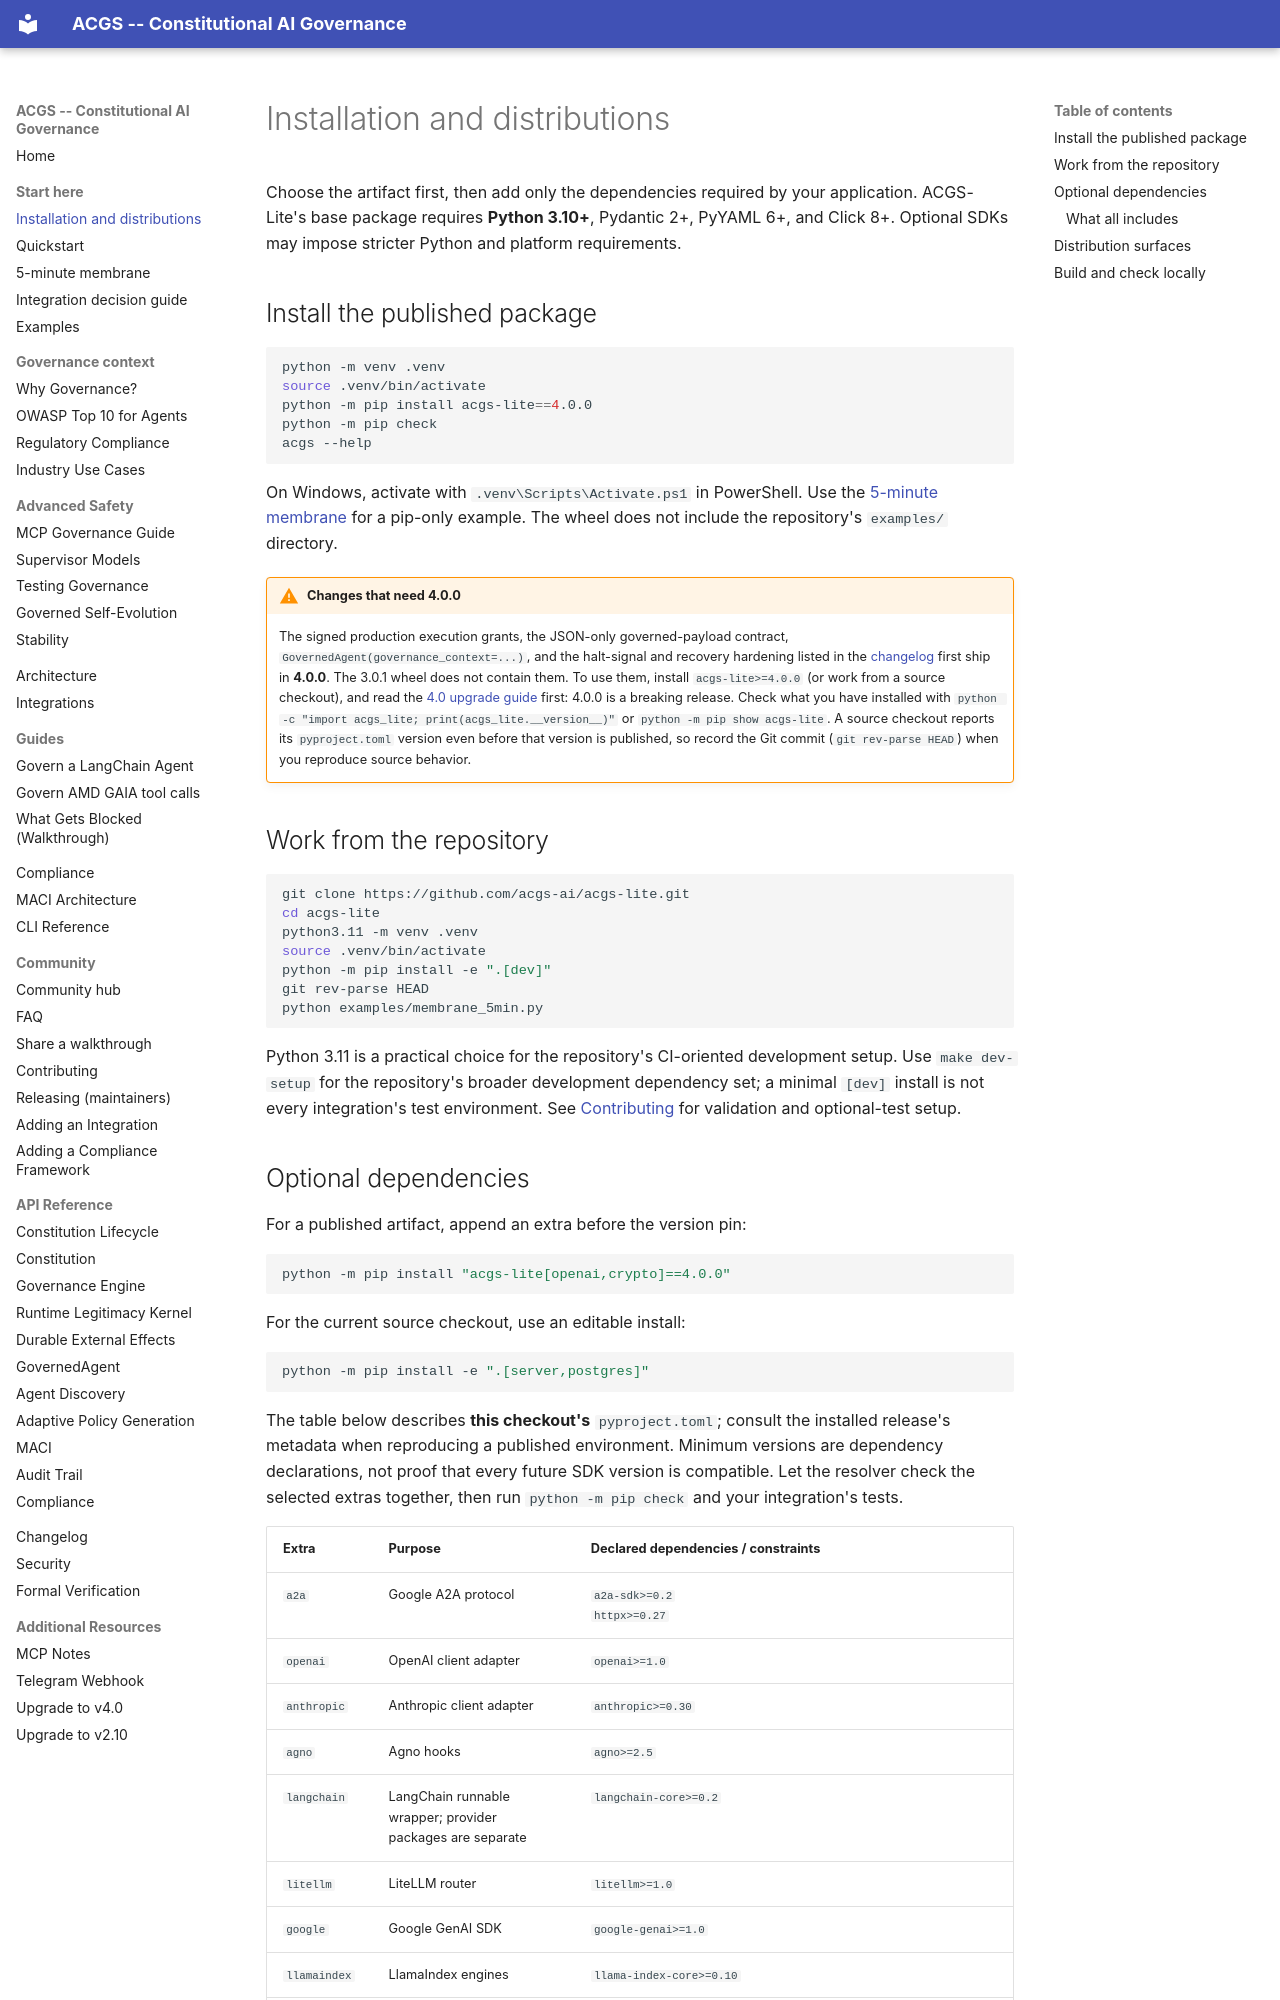

repository: acgs-ai/acgs-lite · page: installation/index.html · generator: mkdocs

# Installation and distributions

Choose the artifact first, then add only the dependencies required by your application.
ACGS-Lite's base package requires **Python 3.10+**, Pydantic 2+, PyYAML 6+, and Click 8+.
Optional SDKs may impose stricter Python and platform requirements.

## Install the published package

```bash
python -m venv .venv
source .venv/bin/activate
python -m pip install acgs-lite==4.0.0
python -m pip check
acgs --help
```

On Windows, activate with `.venv\Scripts\Activate.ps1` in PowerShell.
Use the [5-minute membrane](guides/five-minute-membrane.md) for a pip-only example.
The wheel does not include the repository's `examples/` directory.

!!! warning "Changes that need 4.0.0"
    The signed production execution grants, the JSON-only governed-payload contract,
    `GovernedAgent(governance_context=...)`, and the halt-signal and recovery hardening
    listed in the [changelog](changelog.md) first ship in **4.0.0**. The 3.0.1 wheel
    does not contain them. To use them, install `acgs-lite>=4.0.0`
    (or work from a source checkout), and read the
    [4.0 upgrade guide](upgrade-v4.0.md) first: 4.0.0 is a breaking release.
    Check what you have installed with
    `python -c "import acgs_lite; print(acgs_lite.__version__)"` or
    `python -m pip show acgs-lite`. A source checkout reports its `pyproject.toml`
    version even before that version is published, so record the Git commit
    (`git rev-parse HEAD`) when you reproduce source behavior.

## Work from the repository

```bash
git clone https://github.com/acgs-ai/acgs-lite.git
cd acgs-lite
python3.11 -m venv .venv
source .venv/bin/activate
python -m pip install -e ".[dev]"
git rev-parse HEAD
python examples/membrane_5min.py
```

Python 3.11 is a practical choice for the repository's CI-oriented development
setup. Use `make dev-setup` for the repository's broader development dependency
set; a minimal `[dev]` install is not every integration's test environment.
See [Contributing](contributing.md) for validation and optional-test setup.
